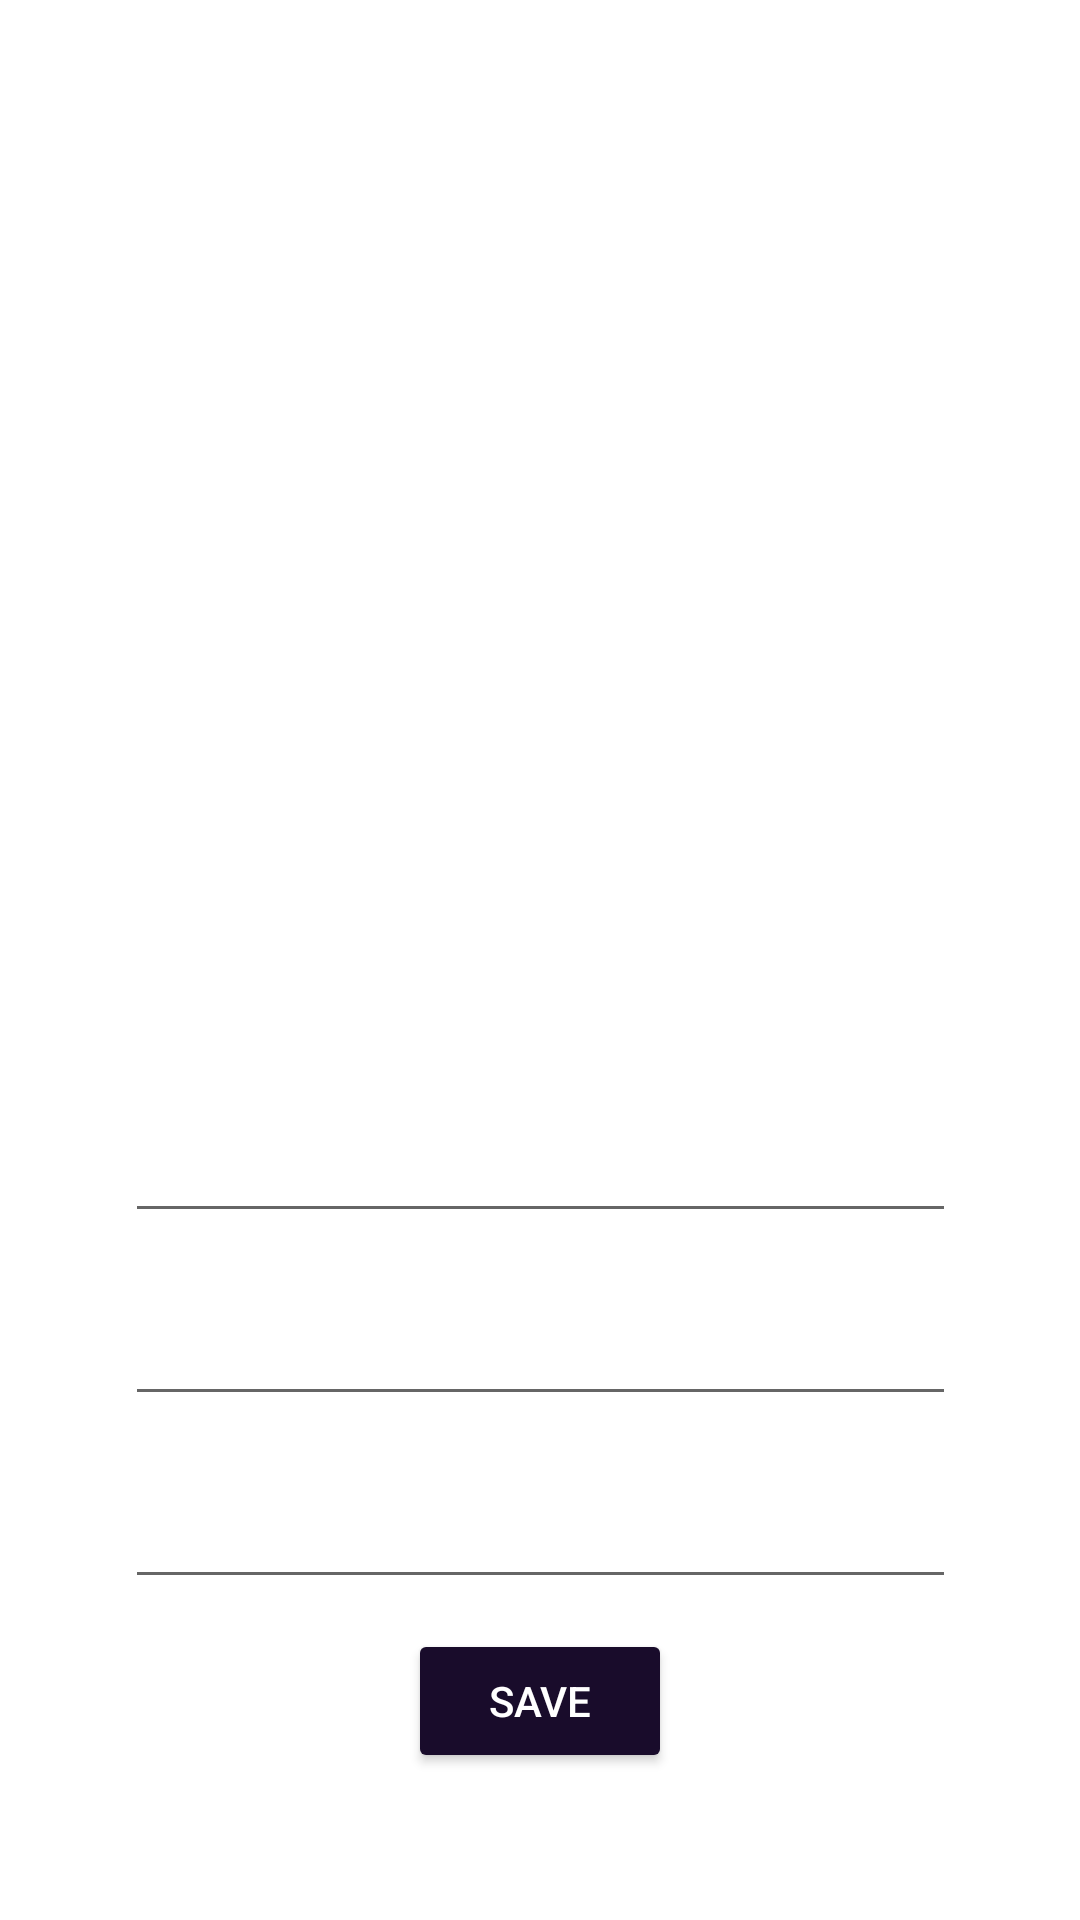

Layout XML and referenced resources for this Android screen:
<!-- AndroidManifest.xml: application theme Theme.ArtworkBook -->
<!-- res/layout/activity_details.xml -->
<?xml version="1.0" encoding="utf-8"?>
<androidx.constraintlayout.widget.ConstraintLayout xmlns:android="http://schemas.android.com/apk/res/android"
    xmlns:app="http://schemas.android.com/apk/res-auto"
    xmlns:tools="http://schemas.android.com/tools"
    android:layout_width="match_parent"
    android:layout_height="match_parent"
    tools:context=".DetailsActivity"
    android:background="@drawable/mix">

    <ImageView
        android:id="@+id/imageView"
        android:layout_width="match_parent"
        android:layout_height="290dp"
        android:layout_marginTop="50dp"
        android:onClick="selectImage"
        app:layout_constraintEnd_toEndOf="parent"
        app:layout_constraintHorizontal_bias="0.0"
        app:layout_constraintStart_toStartOf="parent"
        app:layout_constraintTop_toTopOf="parent"
        app:srcCompat="@drawable/icon1" />

    <Button
        android:id="@+id/button"
        android:layout_width="wrap_content"
        android:layout_height="wrap_content"
        android:layout_marginTop="10dp"
        android:backgroundTint="#190C2B"
        android:onClick="saveButtonClicked"
        android:text="Save"
        android:textColor="@android:color/white"
        app:layout_constraintEnd_toEndOf="parent"
        app:layout_constraintStart_toStartOf="parent"
        app:layout_constraintTop_toBottomOf="@+id/yearText" />

    <TextView
        android:id="@+id/textView"
        android:layout_width="194dp"
        android:layout_height="34dp"
        android:layout_marginTop="10dp"
        android:layout_marginBottom="14dp"
        android:gravity="center"
        android:text="SELECT ITEM"
        android:textColor="@color/white"
        android:textIsSelectable="false"
        android:textSize="23dp"
        android:textStyle="bold"
        app:layout_constraintBottom_toTopOf="@+id/imageView"
        app:layout_constraintEnd_toEndOf="parent"
        app:layout_constraintStart_toStartOf="parent"
        app:layout_constraintTop_toTopOf="parent" />

    <EditText
        android:id="@+id/yearText"
        android:layout_width="277dp"
        android:layout_height="51dp"
        android:layout_marginTop="10dp"
        android:ems="10"
        android:hint="Year"
        android:inputType="textPersonName"
        android:textColor="@color/white"
        android:textColorHint="#F7FFFFFF"
        app:layout_constraintEnd_toEndOf="parent"
        app:layout_constraintStart_toStartOf="parent"
        app:layout_constraintTop_toBottomOf="@+id/artistNameText" />

    <EditText
        android:id="@+id/artistNameText"
        android:layout_width="277dp"
        android:layout_height="51dp"
        android:layout_marginTop="10dp"
        android:ems="10"
        android:hint="Artist Name"
        android:inputType="textPersonName"
        android:textColor="@color/white"
        android:textColorHint="#F8FFFFFF"
        app:layout_constraintEnd_toEndOf="parent"
        app:layout_constraintStart_toStartOf="parent"
        app:layout_constraintTop_toBottomOf="@+id/artNameText" />

    <EditText
        android:id="@+id/artNameText"
        android:layout_width="277dp"
        android:layout_height="51dp"
        android:layout_marginTop="20dp"
        android:ems="10"
        android:hint="Art Name"
        android:inputType="textPersonName"
        android:textColor="@color/white"
        android:textColorHint="#FFFFFF"
        app:layout_constraintEnd_toEndOf="parent"
        app:layout_constraintStart_toStartOf="parent"
        app:layout_constraintTop_toBottomOf="@+id/imageView" />

</androidx.constraintlayout.widget.ConstraintLayout>
<!-- resources referenced by this layout -->
<resources>
  <style name="Theme.ArtworkBook" parent="Theme.MaterialComponents.DayNight.DarkActionBar">
          
          <item name="colorPrimary">@color/purple_500</item>
          <item name="colorPrimaryVariant">@color/purple_700</item>
          <item name="colorOnPrimary">@color/white</item>
          
          <item name="colorSecondary">@color/teal_200</item>
          <item name="colorSecondaryVariant">@color/teal_700</item>
          <item name="colorOnSecondary">@color/black</item>
          
          <item name="android:statusBarColor">?attr/colorPrimaryVariant</item>
          
      </style>
  <!-- not gathered from this repository: default colours our renderer supplied (Android Studio template values) -->
  <color name="purple_500">#FF6200EE</color>
  <color name="purple_700">#FF3700B3</color>
  <color name="teal_200">#FF03DAC5</color>
  <color name="teal_700">#FF018786</color>
  <color name="black">#FF000000</color>
  <color name="white">#FFFFFFFF</color>
</resources>
